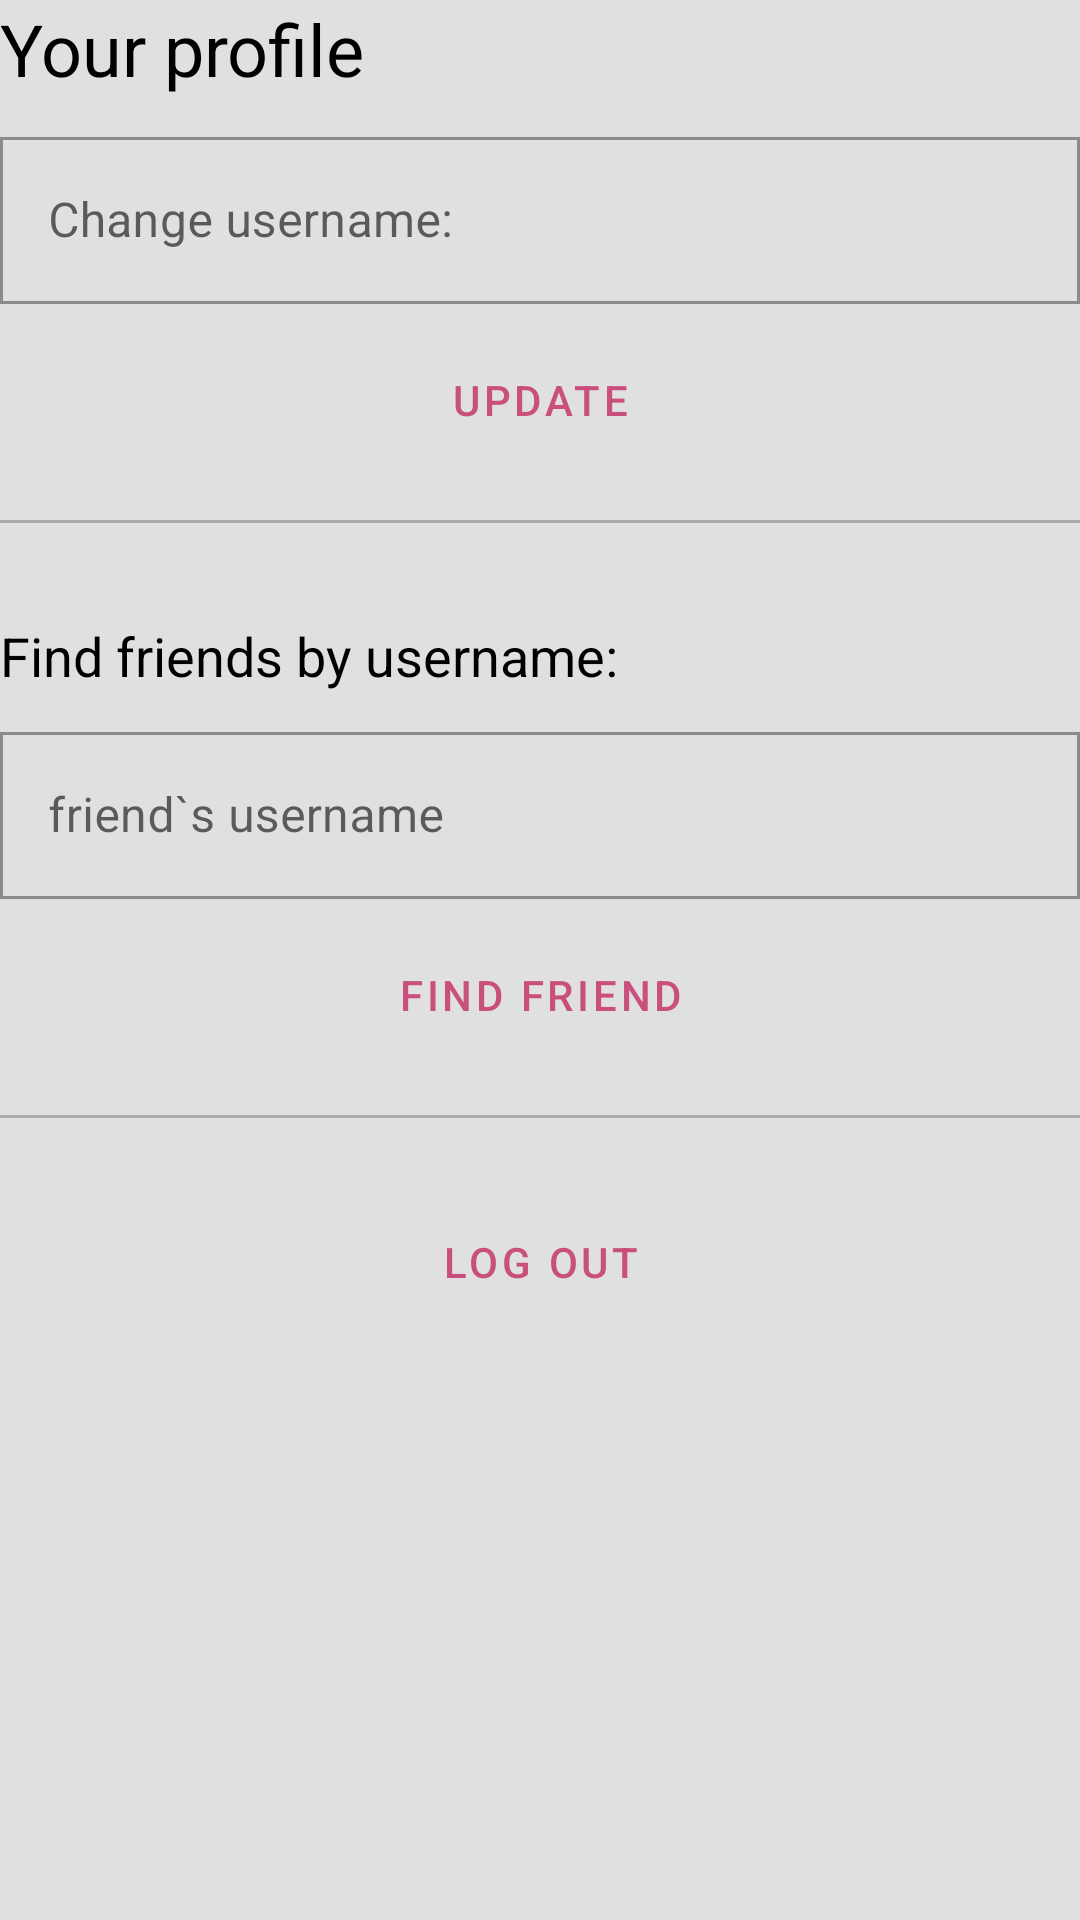

Android layout source for this screen:
<!-- AndroidManifest.xml: application theme BluePink -->
<!-- res/layout/fragment_profile.xml -->
<?xml version="1.0" encoding="utf-8"?>
<LinearLayout
    xmlns:android="http://schemas.android.com/apk/res/android"
    android:layout_width="match_parent"
    android:layout_height="match_parent"
    android:orientation="vertical"
   android:layout_margin="@dimen/keyline_4"
    >
<LinearLayout
    android:id="@+id/show_if_logged_layout"
    android:layout_width="match_parent"
    android:layout_height="wrap_content"
    android:orientation="vertical">
    <TextView
        android:id="@+id/text_profile"
        android:layout_width="match_parent"
        android:layout_height="wrap_content"
        android:text="@string/your_profile"
        android:textAppearance="@style/TextAppearance.AppCompat.Headline"
        />

    <com.google.android.material.textfield.TextInputLayout
        android:layout_marginTop="@dimen/keyline_2"
        style="@style/Widget.MaterialComponents.TextInputLayout.OutlinedBox"
        android:id="@+id/textView2"
        android:layout_width="match_parent"
        android:layout_height="wrap_content"
        android:hint="@string/change_username" >

    <com.google.android.material.textfield.TextInputEditText
        android:id="@+id/new_username_edit"
        android:layout_width="match_parent"
        android:layout_height="wrap_content"
        />
    </com.google.android.material.textfield.TextInputLayout>
    <Button
        android:layout_marginTop="@dimen/keyline_2"
        android:id="@+id/update_user"
        android:layout_width="match_parent"
        android:layout_height="wrap_content"
        android:text="@string/update" />

    <View
        android:layout_marginTop="@dimen/keyline_4"
        android:layout_marginBottom="@dimen/keyline_4"
        android:layout_width="match_parent"
        android:layout_height="1dp"
        android:background="@android:color/darker_gray"/>
    <TextView
        android:layout_marginTop="@dimen/keyline_4"
        android:id="@+id/textView3"
        android:layout_width="match_parent"
        android:layout_height="wrap_content"
        android:text="@string/find_friends_by_username"
        android:textAppearance="@style/TextAppearance.AppCompat.Medium"
        />

    <com.google.android.material.textfield.TextInputLayout
        android:layout_marginTop="@dimen/keyline_2"
        style="@style/Widget.MaterialComponents.TextInputLayout.OutlinedBox"
        android:layout_width="match_parent"
        android:layout_height="wrap_content"
        android:hint="@string/friend_s_username">

        <com.google.android.material.textfield.TextInputEditText
        android:id="@+id/friend_username_edit"
        android:layout_width="match_parent"
        android:layout_height="wrap_content"
         />

    </com.google.android.material.textfield.TextInputLayout>
    <Button
        android:layout_marginTop="@dimen/keyline_2"
        android:id="@+id/find_friend_button"
        android:layout_width="match_parent"
        android:layout_height="wrap_content"
        android:text="@string/find_friend" />
    <View
        android:layout_marginTop="@dimen/keyline_4"
        android:layout_marginBottom="@dimen/keyline_4"
        android:layout_width="match_parent"
        android:layout_height="1dp"
        android:background="@android:color/darker_gray"/>
</LinearLayout>
    <Button
        android:layout_marginTop="@dimen/keyline_2"
        android:id="@+id/log_out_button"
        android:layout_width="match_parent"
        android:layout_height="wrap_content"
        android:backgroundTint="@color/bp_secondary"
        android:text="@string/log_out" />
<TextView
    android:id="@+id/profile_error_text"
    android:layout_width="match_parent"
    android:layout_height="wrap_content"
    android:text="@string/profile_error"
    android:visibility="gone"
    android:textColor="?colorError"
    />

</LinearLayout>
<!-- resources referenced by this layout -->
<resources>
  <color name="bp_secondary">#40c4ff</color>
  <dimen name="keyline_2">8dp</dimen>
  <dimen name="keyline_4">16dp</dimen>
  <string name="change_username">Change username:</string>
  <string name="find_friend">Find friend</string>
  <string name="find_friends_by_username">Find friends by username:</string>
  <string name="friend_s_username">friend`s username</string>
  <string name="log_out">Log out</string>
  <string name="profile_error">Log in not anonymously to set extra information</string>
  <string name="update">Update</string>
  <string name="your_profile">Your profile</string>
  <color name="bp_primary">#ff80ab</color>
  <color name="bp_primary_light">#ffb2dd</color>
  <color name="bp_primary_dark">#c94f7c</color>
  <color name="bp_secondary_light">#82f7ff</color>
  <color name="bp_secondary_dark">#0094cc</color>
  <style name="MyButtonStyle" parent="Widget.MaterialComponents.Button.OutlinedButton">
          <item name="android:textColor">?colorPrimaryDark</item>
          <item name="backgroundTint">?colorSecondaryVariant</item>
          <item name="rippleColor">?colorSecondary</item>
      </style>
  <color name="color_on_primary">#000000</color>
  <color name="color_background">#e0e0e0</color>
  <color name="color_surface">#ffffff</color>
  <color name="color_error">#b00020</color>
  <color name="color_on_secondary">#000000</color>
  <color name="color_on_background">#000000</color>
  <color name="color_on_surface">#000000</color>
  <color name="color_on_error">#ffffff</color>
  <color name="bb_secondary_dark">#007c91</color>
  <style name="TextAppearance.MyTheme.Headline1" parent="TextAppearance.MaterialComponents.Headline1">
          
      </style>
  <style name="TextAppearance.MyTheme.Headline2" parent="TextAppearance.MaterialComponents.Headline2">
          
      </style>
  <style name="TextAppearance.MyTheme.Headline3" parent="TextAppearance.MaterialComponents.Headline3">
          
      </style>
  <style name="TextAppearance.MyTheme.Headline4" parent="TextAppearance.MaterialComponents.Headline4">
          
      </style>
  <style name="TextAppearance.MyTheme.Headline5" parent="TextAppearance.MaterialComponents.Headline5">
          
      </style>
  <style name="TextAppearance.MyTheme.Headline6" parent="TextAppearance.MaterialComponents.Headline6">
          
      </style>
  <style name="TextAppearance.MyTheme.Subtitle1" parent="TextAppearance.MaterialComponents.Subtitle1">
          
      </style>
  <style name="TextAppearance.MyTheme.Subtitle2" parent="TextAppearance.MaterialComponents.Subtitle2">
          
      </style>
  <style name="TextAppearance.MyTheme.Body1" parent="TextAppearance.MaterialComponents.Body1">
          
      </style>
  <style name="TextAppearance.MyTheme.Body2" parent="TextAppearance.MaterialComponents.Body2">
          
      </style>
  <style name="TextAppearance.MyTheme.Button" parent="TextAppearance.MaterialComponents.Button">
          
      </style>
  <style name="TextAppearance.MyTheme.Caption" parent="TextAppearance.MaterialComponents.Caption">
          
      </style>
  <style name="TextAppearance.MyTheme.Overline" parent="TextAppearance.MaterialComponents.Overline">
          
      </style>
  <style name="Widget.MyTheme.NavigationView" parent="Widget.MaterialComponents.NavigationView">
              <item name="itemTextAppearance">?textAppearanceBody2</item>
          </style>
  <style name="Widget.MyTheme.BottomSheet.Modal" parent="Widget.MaterialComponents.BottomSheet.Modal">
              <item name="shapeAppearanceOverlay">?shapeAppearanceLargeComponent</item>
          </style>
</resources>
